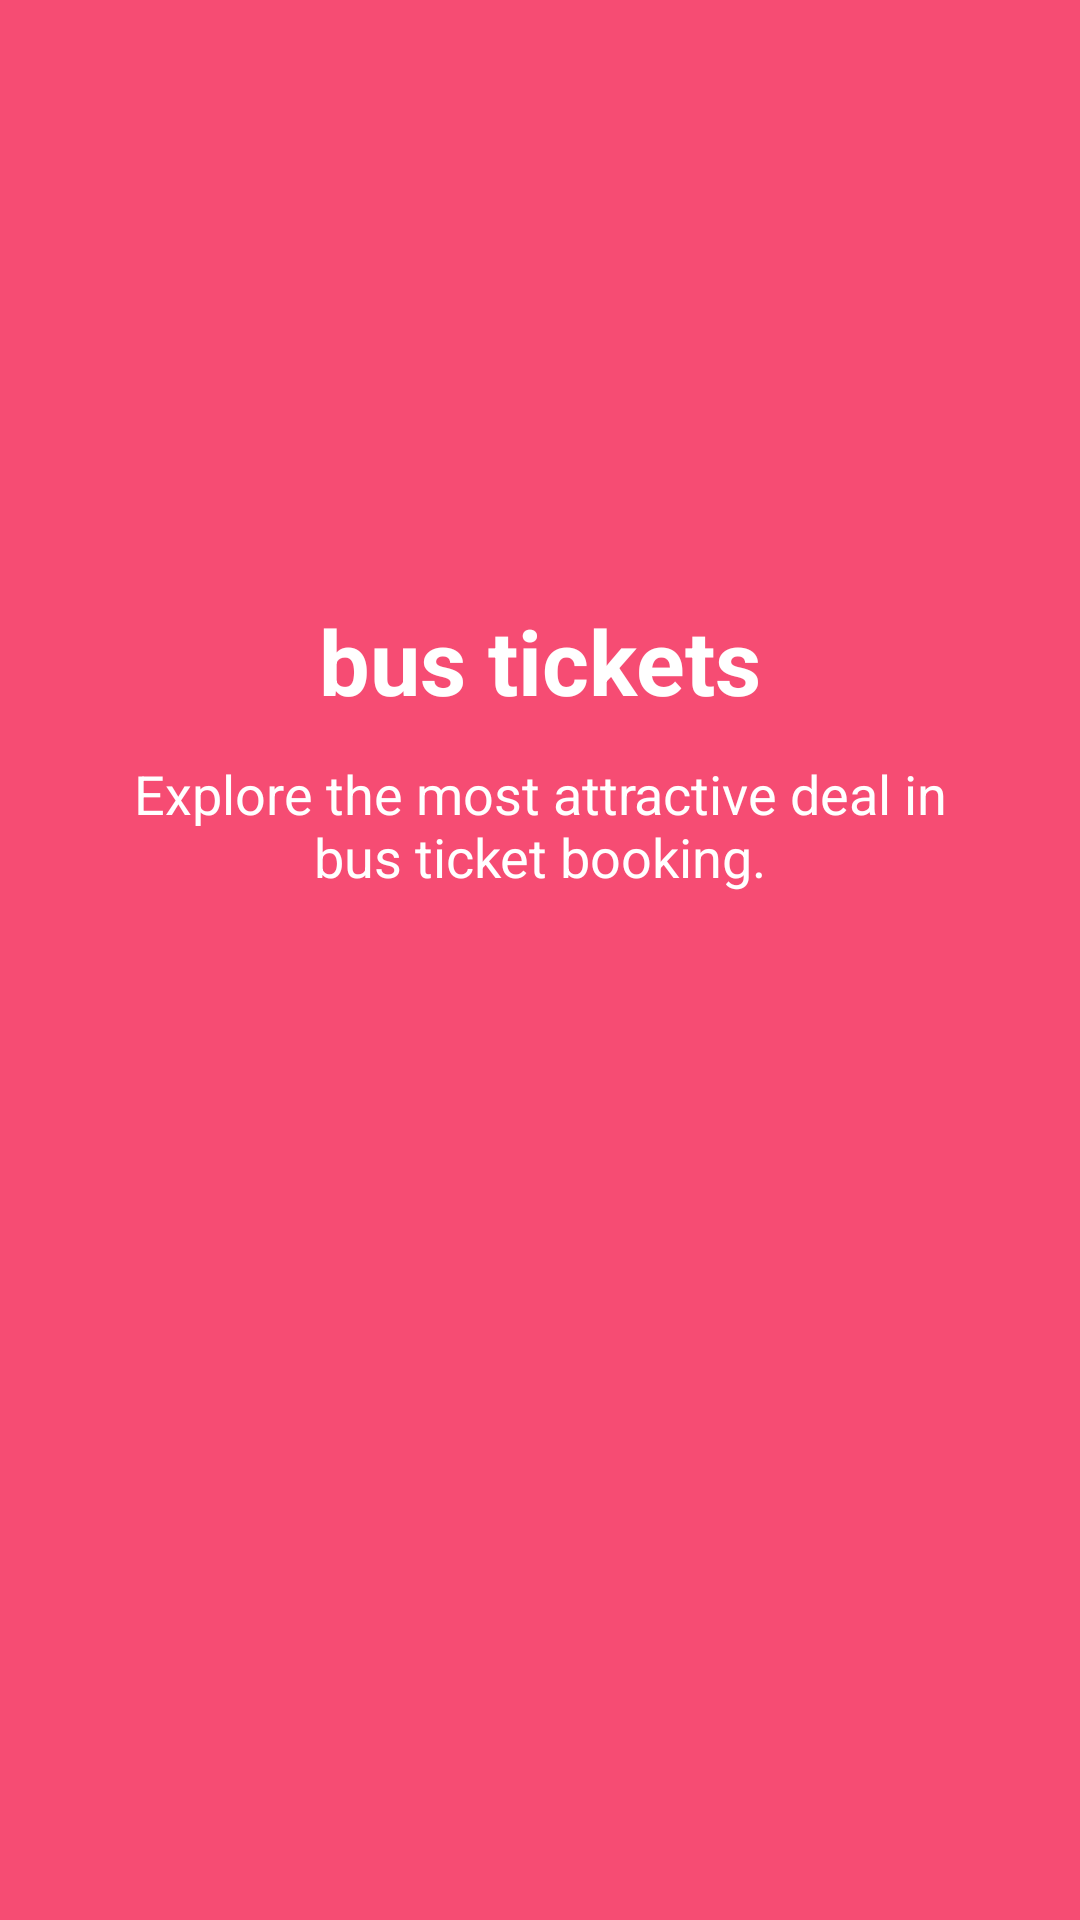

Write the Android layout XML for this screen, with the resource values it uses.
<!-- AndroidManifest.xml: application theme AppTheme -->
<!-- res/layout/first_slide.xml -->
<?xml version="1.0" encoding="utf-8"?>
<RelativeLayout
    xmlns:android="http://schemas.android.com/apk/res/android" android:layout_width="match_parent"
    android:layout_height="match_parent"
    android:background="@color/colorSlide_1">

    <TextView
        android:layout_width="match_parent"
        android:layout_height="wrap_content"
        android:text="@string/slide_1_title"
        android:textColor="@android:color/white"
        android:textSize="30sp"
        android:textStyle="bold"
        android:gravity="center_horizontal"
        android:layout_marginTop="200dp"
        android:id="@+id/slide_title"/>

    <TextView
        android:layout_width="match_parent"
        android:layout_height="wrap_content"
        android:text="@string/slide_1_desc"
        android:textColor="@android:color/white"
        android:textSize="18sp"
        android:gravity="center_horizontal"
        android:layout_below="@id/slide_title"
        android:layout_marginTop="12dp"
        android:id="@+id/slide_desc"
        android:layout_marginRight="40sp"
        android:layout_marginLeft="40sp"/>
</RelativeLayout>
<!-- resources referenced by this layout -->
<resources>
  <color name="colorSlide_1">#f64c73</color>
  <string name="slide_1_desc">Explore the most attractive deal in bus ticket booking.</string>
  <string name="slide_1_title">bus tickets</string>
  <style name="AppTheme" parent="Theme.AppCompat.Light.NoActionBar">
          
          <item name="colorPrimary">@color/colorPrimary</item>
          <item name="colorPrimaryDark">@color/colorPrimaryDark</item>
          <item name="colorAccent">@color/colorAccent</item>
      </style>
  <color name="colorPrimary">#B4ACAA</color>
  <color name="colorPrimaryDark">#202F65</color>
  <color name="colorAccent">#FFFFFF</color>
</resources>
